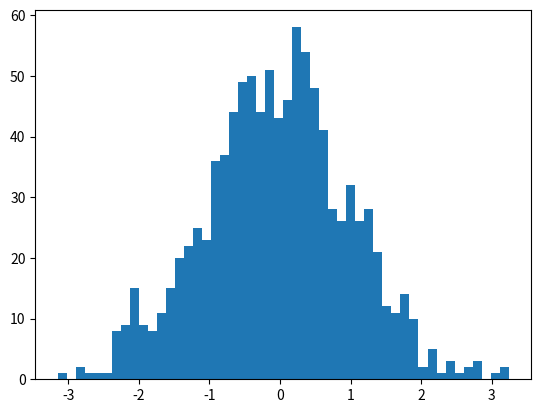

Here is the Python script that generated this plot:
import matplotlib.pyplot as plt
import numpy as np

data = np.random.randn(1000)

fig, ax = plt.subplots()
ax.hist(data, bins=50)
plt.show()

# save the figure
fig.savefig('my_figure.png')
